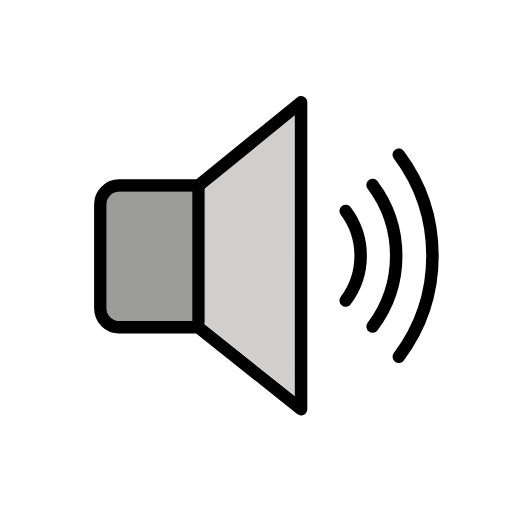
t = 0.00 s
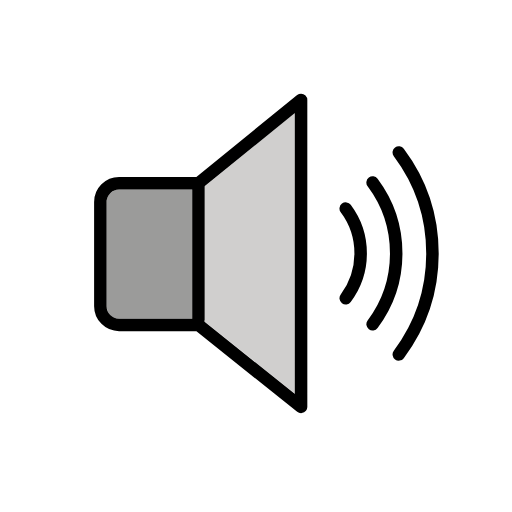
t = 0.48 s
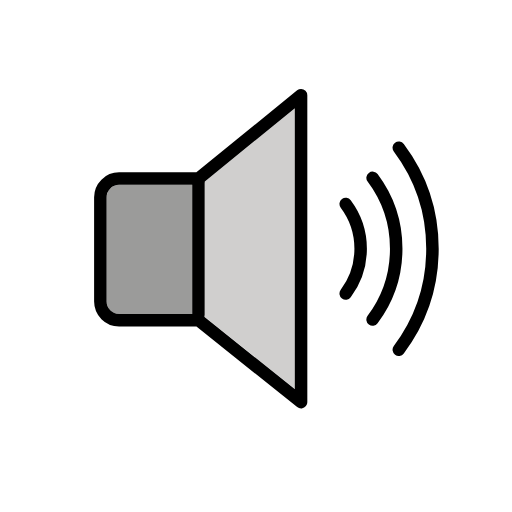
t = 1.43 s
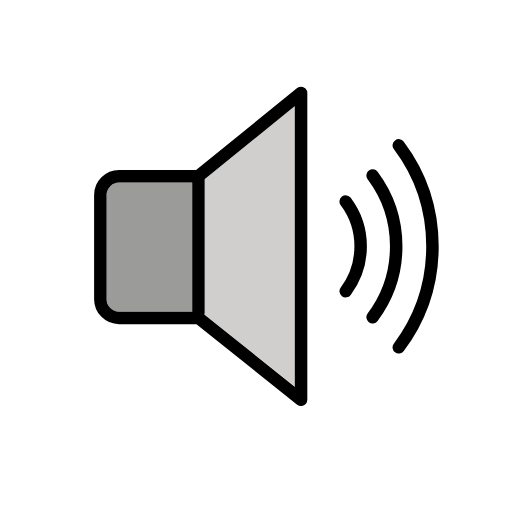
t = 1.90 s
t = 2.38 s: frame unchanged from t = 1.43 s, image omitted
t = 3.33 s: frame unchanged from t = 0.48 s, image omitted

The animated SVG that drew these frames (rendered in a browser with its animation timeline set to each time). Animation: 1 SMIL element (animateTransform=1); one cycle of 3.80 s, repeats indefinitely.

<?xml version='1.0' encoding='utf-8'?>
<svg xmlns="http://www.w3.org/2000/svg" id="emoji" viewBox="-5 -5 82 82" width="200" height="200" role="img">
  <title>OpenMoji: speaker high volume</title><g><g id="color">
    <path fill="#9b9b9a" stroke="none" d="M12.0791,44.4113v-16.694c0-1.1046,0.8955-2,2-2h11.712v20.692h-11.712 C12.9754,46.4093,12.0803,45.5151,12.0791,44.4113z" />
    <path fill="#d0cfce" stroke="none" d="M42.2681,58.4333l-14.5-11.579c0.036-0.0961,0.0566-0.1974,0.061-0.3v-21.25 c-0.0054-0.0394-0.0135-0.0785-0.024-0.117l14.459-11.74L42.2681,58.4333z" />
  </g>
  <g id="hair" />
  <g id="skin" />
  <g id="skin-shadow" />
  <g id="line">
    <path fill="none" stroke="#000000" stroke-linecap="round" stroke-linejoin="round" stroke-width="2" d="M43.2188,11.3752 l-16.435,13.346h-12.712c-1.6548,0.005-2.995,1.3452-3,3v16.692c0.005,1.6548,1.3452,2.995,3,3h12.712l16.436,13.128 L43.2188,11.3752z" />
    <line x1="26.7838" x2="26.7838" y1="25.3332" y2="46.5832" fill="none" stroke="#000000" stroke-linecap="round" stroke-linejoin="round" stroke-width="2" />
    <path fill="none" stroke="#000000" stroke-linecap="round" stroke-miterlimit="10" stroke-width="2" d="M54.6738,24.6122 c5.0427,6.7235,5.0427,15.9684,0,22.692" />
    <path fill="none" stroke="#000000" stroke-linecap="round" stroke-miterlimit="10" stroke-width="2" d="M50.3689,28.7825 c3.1892,4.2523,3.1892,10.0991,0,14.3514" />
    <path fill="none" stroke="#000000" stroke-linecap="round" stroke-miterlimit="10" stroke-width="2" d="M58.8689,19.7825 c7.1892,9.5856,7.1892,22.7658,0,32.3514" />
  </g>
<animateTransform attributeName="transform" type="translate" values="0 0;0 -1.5;0 0" dur="3.8s" repeatCount="indefinite" /></g></svg>
